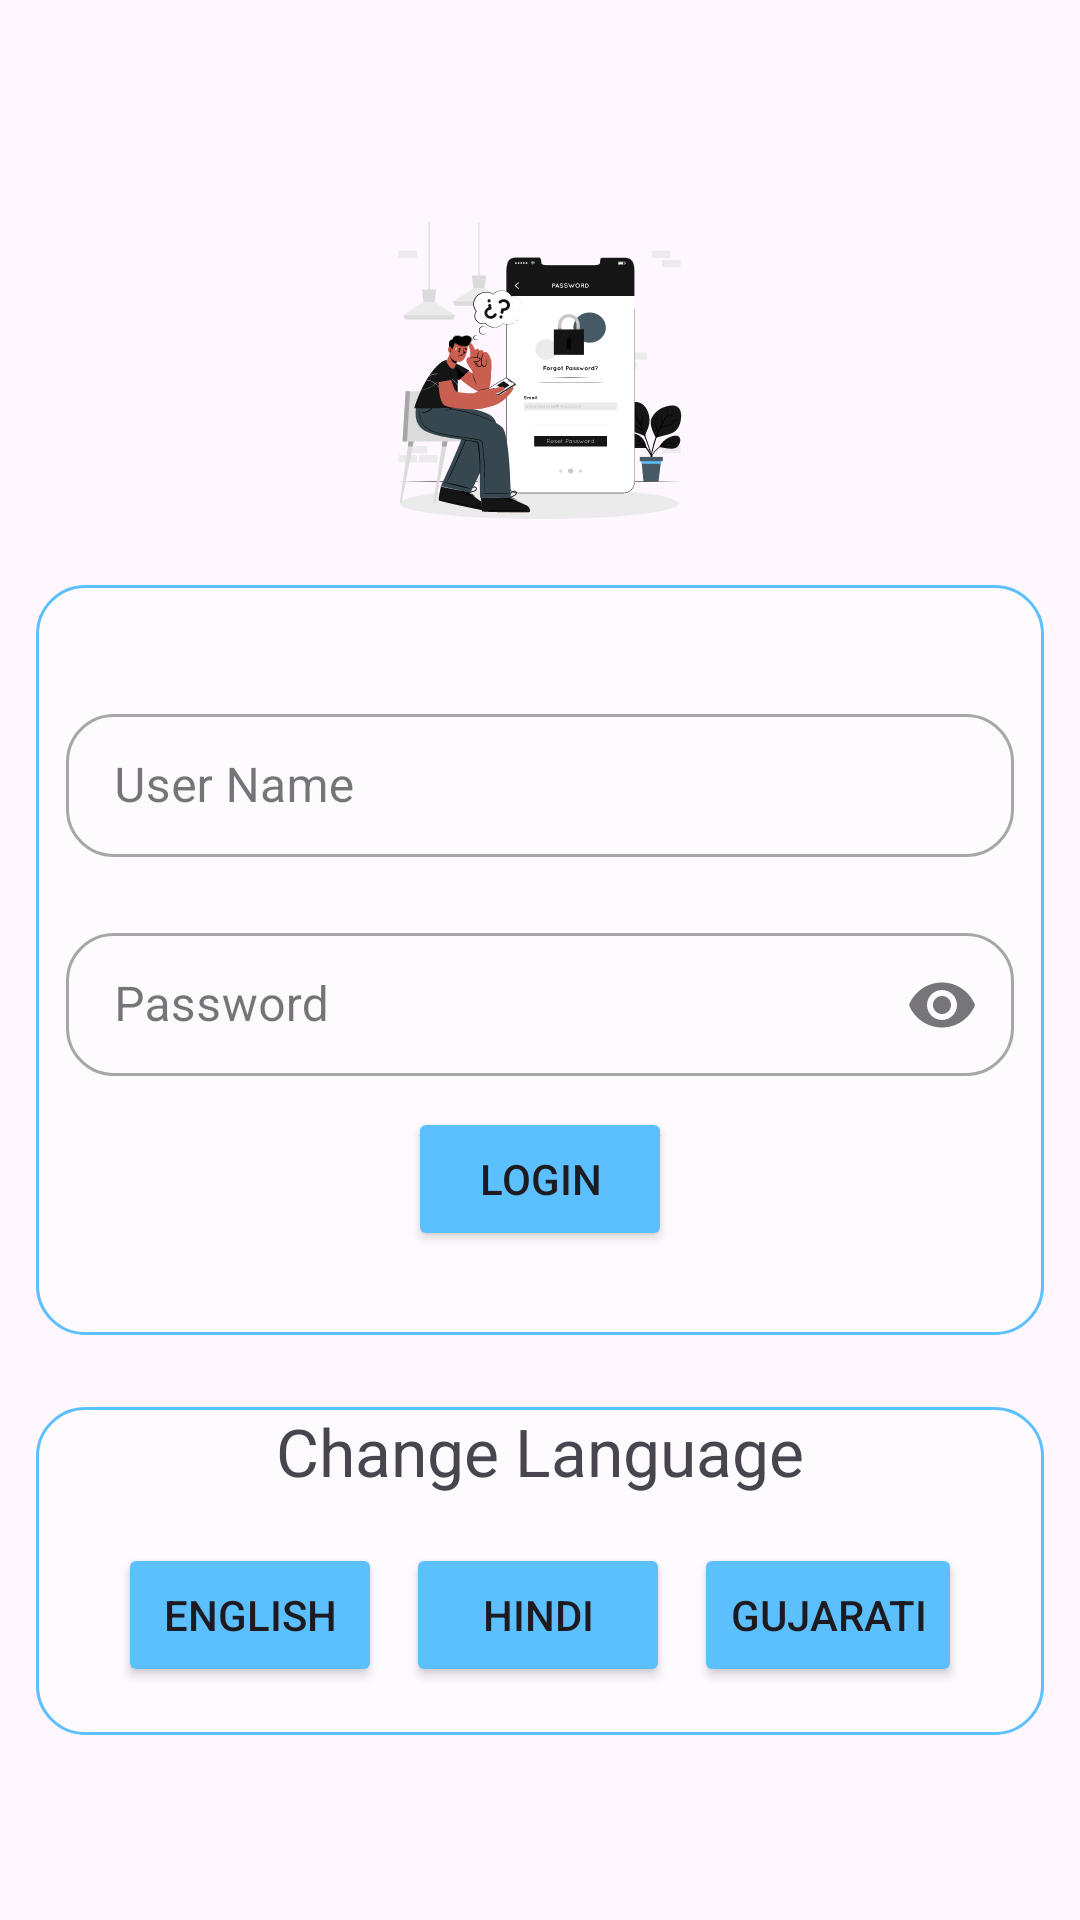

Here is an Android app screen rendered from its layout file. Give the layout XML and the strings, colors and styles it references.
<!-- AndroidManifest.xml: application theme Theme.MyDailyMilk -->
<!-- res/layout/activity_login_main.xml -->
<?xml version="1.0" encoding="utf-8"?>
<layout xmlns:android="http://schemas.android.com/apk/res/android"
    xmlns:app="http://schemas.android.com/apk/res-auto"
    xmlns:tools="http://schemas.android.com/tools">

    <data>

    </data>

    <RelativeLayout
        android:id="@+id/main"
        android:layout_width="match_parent"
        android:layout_height="match_parent"
        android:orientation="vertical"
        tools:context=".activites.LoginMainActivity">

        <androidx.appcompat.widget.Toolbar
            android:id="@+id/toolbar"
            android:layout_width="match_parent"
            android:layout_height="wrap_content"
            android:gravity="top" />

        <ImageView
            android:layout_width="wrap_content"
            android:layout_height="wrap_content"
            android:layout_above="@+id/loginbox"
            android:layout_below="@+id/toolbar"
            android:layout_centerInParent="true"
            android:layout_centerVertical="true"
            android:padding="10dp"
            android:src="@drawable/login" />

        <LinearLayout
            android:id="@+id/loginbox"
            android:layout_width="match_parent"
            android:layout_height="250dp"
            android:layout_centerInParent="true"
            android:layout_gravity="center"
            android:layout_margin="12dp"
            android:background="@drawable/loginbox"
            android:gravity="center"
            android:orientation="vertical">

            <com.google.android.material.textfield.TextInputLayout
                style="@style/Widget.MaterialComponents.TextInputLayout.OutlinedBox.Dense"
                android:layout_width="match_parent"
                android:layout_height="wrap_content"
                android:layout_margin="10dp"
                android:hint="User Name"

                app:endIconMode="clear_text"
                app:shapeAppearance="@style/Rounded">

                <com.google.android.material.textfield.TextInputEditText
                    android:id="@+id/username"
                    android:layout_width="match_parent"
                    android:layout_height="wrap_content"
                    android:inputType="text" />

            </com.google.android.material.textfield.TextInputLayout>

            <com.google.android.material.textfield.TextInputLayout
                style="@style/Widget.MaterialComponents.TextInputLayout.OutlinedBox.Dense"
                android:layout_width="match_parent"
                android:layout_height="wrap_content"
                android:layout_margin="10dp"
                android:hint="Password"
                app:endIconMode="password_toggle"
                app:shapeAppearance="@style/Rounded">

                <com.google.android.material.textfield.TextInputEditText
                    android:id="@+id/paswword"
                    android:layout_width="match_parent"
                    android:layout_height="wrap_content"
                    android:inputType="textPassword" />

            </com.google.android.material.textfield.TextInputLayout>

            <Button
                android:id="@+id/login"
                android:layout_width="wrap_content"
                android:layout_height="wrap_content"
                android:backgroundTint="@color/green"
                android:text="@string/login" />
        </LinearLayout>

        <LinearLayout
            android:layout_width="match_parent"
            android:layout_height="wrap_content"
            android:layout_below="@+id/loginbox"
            android:layout_gravity="center"
            android:layout_margin="12dp"
            android:background="@drawable/loginbox"
            android:gravity="center"
            android:orientation="vertical">

            <TextView
                android:textSize="22sp"
                android:gravity="center"
                android:layout_gravity="center"
                android:text="@string/changelanguage"
                android:layout_width="match_parent"
                android:layout_height="wrap_content"/>


            <LinearLayout
                android:layout_width="match_parent"
                android:layout_height="wrap_content"
                android:layout_gravity="center"
                android:layout_margin="12dp"
                android:gravity="center"
                android:orientation="horizontal">


                <Button
                    android:id="@+id/english"
                    android:layout_width="wrap_content"
                    android:layout_height="wrap_content"
                    android:layout_margin="4dp"
                    android:backgroundTint="@color/green"
                    android:text="@string/english" />

                <Button
                    android:id="@+id/hindi"
                    android:layout_width="wrap_content"
                    android:layout_height="wrap_content"
                    android:layout_margin="4dp"
                    android:backgroundTint="@color/green"
                    android:text="@string/hindi" />

                <Button
                    android:id="@+id/gujarati"
                    android:layout_width="wrap_content"
                    android:layout_height="wrap_content"
                    android:layout_margin="4dp"
                    android:backgroundTint="@color/green"
                    android:text="@string/gujarati" />
            </LinearLayout>
        </LinearLayout>
    </RelativeLayout>
</layout>
<!-- resources referenced by this layout -->
<resources>
  <color name="green">#5CBFFE</color>
  <!-- drawable login: vector/xml drawable (drawable, 154567 chars, omitted) -->
  <!-- drawable loginbox (drawable) -->
  <?xml version="1.0" encoding="utf-8"?>
  <shape xmlns:android="http://schemas.android.com/apk/res/android">
  <solid android:color="#80FFFFFF"/>
      <corners android:radius="16dp"/>
      <stroke android:color="@color/green"
          android:width="1dp"/>
  </shape>
  <string name="changelanguage">Change Language</string>
  <string name="english">English</string>
  <string name="gujarati">Gujarati</string>
  <string name="hindi">Hindi</string>
  <string name="login">Login</string>
  <style name="Rounded" parent="ShapeAppearance.MaterialComponents.SmallComponent">
          <item name="cornerFamily">rounded</item>
          <item name="cornerSize">16dp</item>
      </style>
  <style name="Theme.MyDailyMilk" parent="Theme.Material3.Light.NoActionBar">
           <item name="colorPrimary">@color/blue</item>
      </style>
  <color name="blue">#5CBFFE</color>
</resources>
